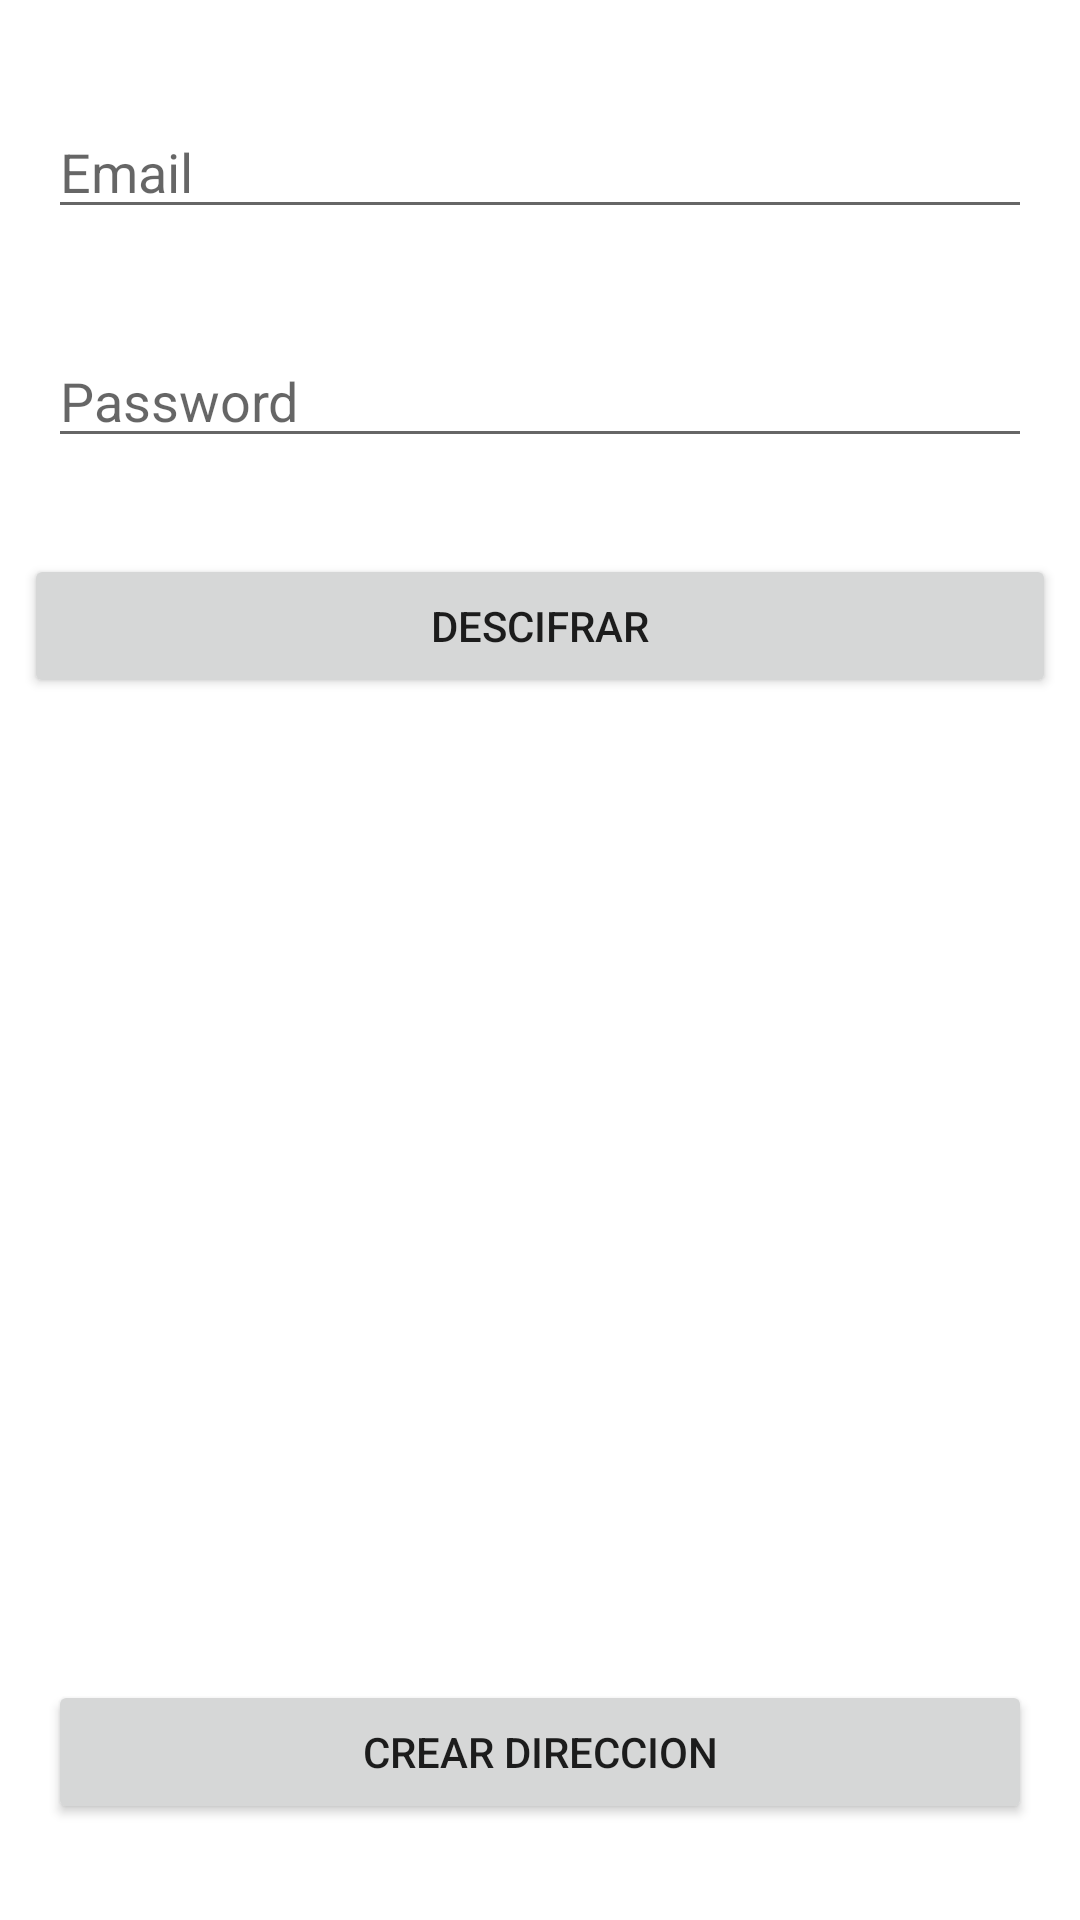

Here is an Android app screen rendered from its layout file. Give the layout XML and the strings, colors and styles it references.
<!-- AndroidManifest.xml: application theme Theme.03EnviaryDevolverInformacion -->
<!-- res/layout/activity_main.xml -->
<?xml version="1.0" encoding="utf-8"?>
<androidx.constraintlayout.widget.ConstraintLayout xmlns:android="http://schemas.android.com/apk/res/android"
    xmlns:app="http://schemas.android.com/apk/res-auto"
    xmlns:tools="http://schemas.android.com/tools"
    android:layout_width="match_parent"
    android:layout_height="match_parent"
    tools:context=".MainActivity">

    <EditText
        android:id="@+id/txtPasswordMain"
        android:layout_width="0dp"
        android:layout_height="wrap_content"
        android:layout_marginStart="16dp"
        android:layout_marginTop="35dp"
        android:layout_marginEnd="16dp"
        android:ems="10"
        android:hint="Password"
        android:inputType="textPassword"
        app:layout_constraintEnd_toEndOf="parent"
        app:layout_constraintHorizontal_bias="0.0"
        app:layout_constraintStart_toStartOf="parent"
        app:layout_constraintTop_toBottomOf="@+id/txtEmailMain" />

    <Button
        android:id="@+id/btnDescifrarMain"
        android:layout_width="0dp"
        android:layout_height="wrap_content"
        android:layout_marginStart="8dp"
        android:layout_marginTop="32dp"
        android:layout_marginEnd="8dp"
        android:text="DESCIFRAR"
        app:layout_constraintEnd_toEndOf="parent"
        app:layout_constraintStart_toStartOf="parent"
        app:layout_constraintTop_toBottomOf="@+id/txtPasswordMain" />

    <EditText
        android:id="@+id/txtEmailMain"
        android:layout_width="0dp"
        android:layout_height="wrap_content"
        android:layout_marginStart="16dp"
        android:layout_marginTop="35dp"
        android:layout_marginEnd="16dp"
        android:ems="10"
        android:hint="Email"
        android:inputType="textEmailAddress"
        app:layout_constraintEnd_toEndOf="parent"
        app:layout_constraintStart_toStartOf="parent"
        app:layout_constraintTop_toTopOf="parent" />

    <Button
        android:id="@+id/btnCrearDireccionMain"
        android:layout_width="0dp"
        android:layout_height="wrap_content"
        android:layout_marginStart="16dp"
        android:layout_marginEnd="16dp"
        android:layout_marginBottom="32dp"
        android:text="CREAR DIRECCION"
        app:layout_constraintBottom_toBottomOf="parent"
        app:layout_constraintEnd_toEndOf="parent"
        app:layout_constraintStart_toStartOf="parent" />
</androidx.constraintlayout.widget.ConstraintLayout>
<!-- resources referenced by this layout -->
<resources>
  <style name="Theme.03EnviaryDevolverInformacion" parent="Theme.MaterialComponents.DayNight.DarkActionBar">
          
          <item name="colorPrimary">@color/purple_500</item>
          <item name="colorPrimaryVariant">@color/purple_700</item>
          <item name="colorOnPrimary">@color/white</item>
          
          <item name="colorSecondary">@color/teal_200</item>
          <item name="colorSecondaryVariant">@color/teal_700</item>
          <item name="colorOnSecondary">@color/black</item>
          
          <item name="android:statusBarColor">?attr/colorPrimaryVariant</item>
          
      </style>
  <!-- not gathered from this repository: default colours our renderer supplied (Android Studio template values) -->
  <color name="purple_500">#FF6200EE</color>
  <color name="purple_700">#FF3700B3</color>
  <color name="teal_200">#FF03DAC5</color>
  <color name="teal_700">#FF018786</color>
  <color name="black">#FF000000</color>
  <color name="white">#FFFFFFFF</color>
</resources>
